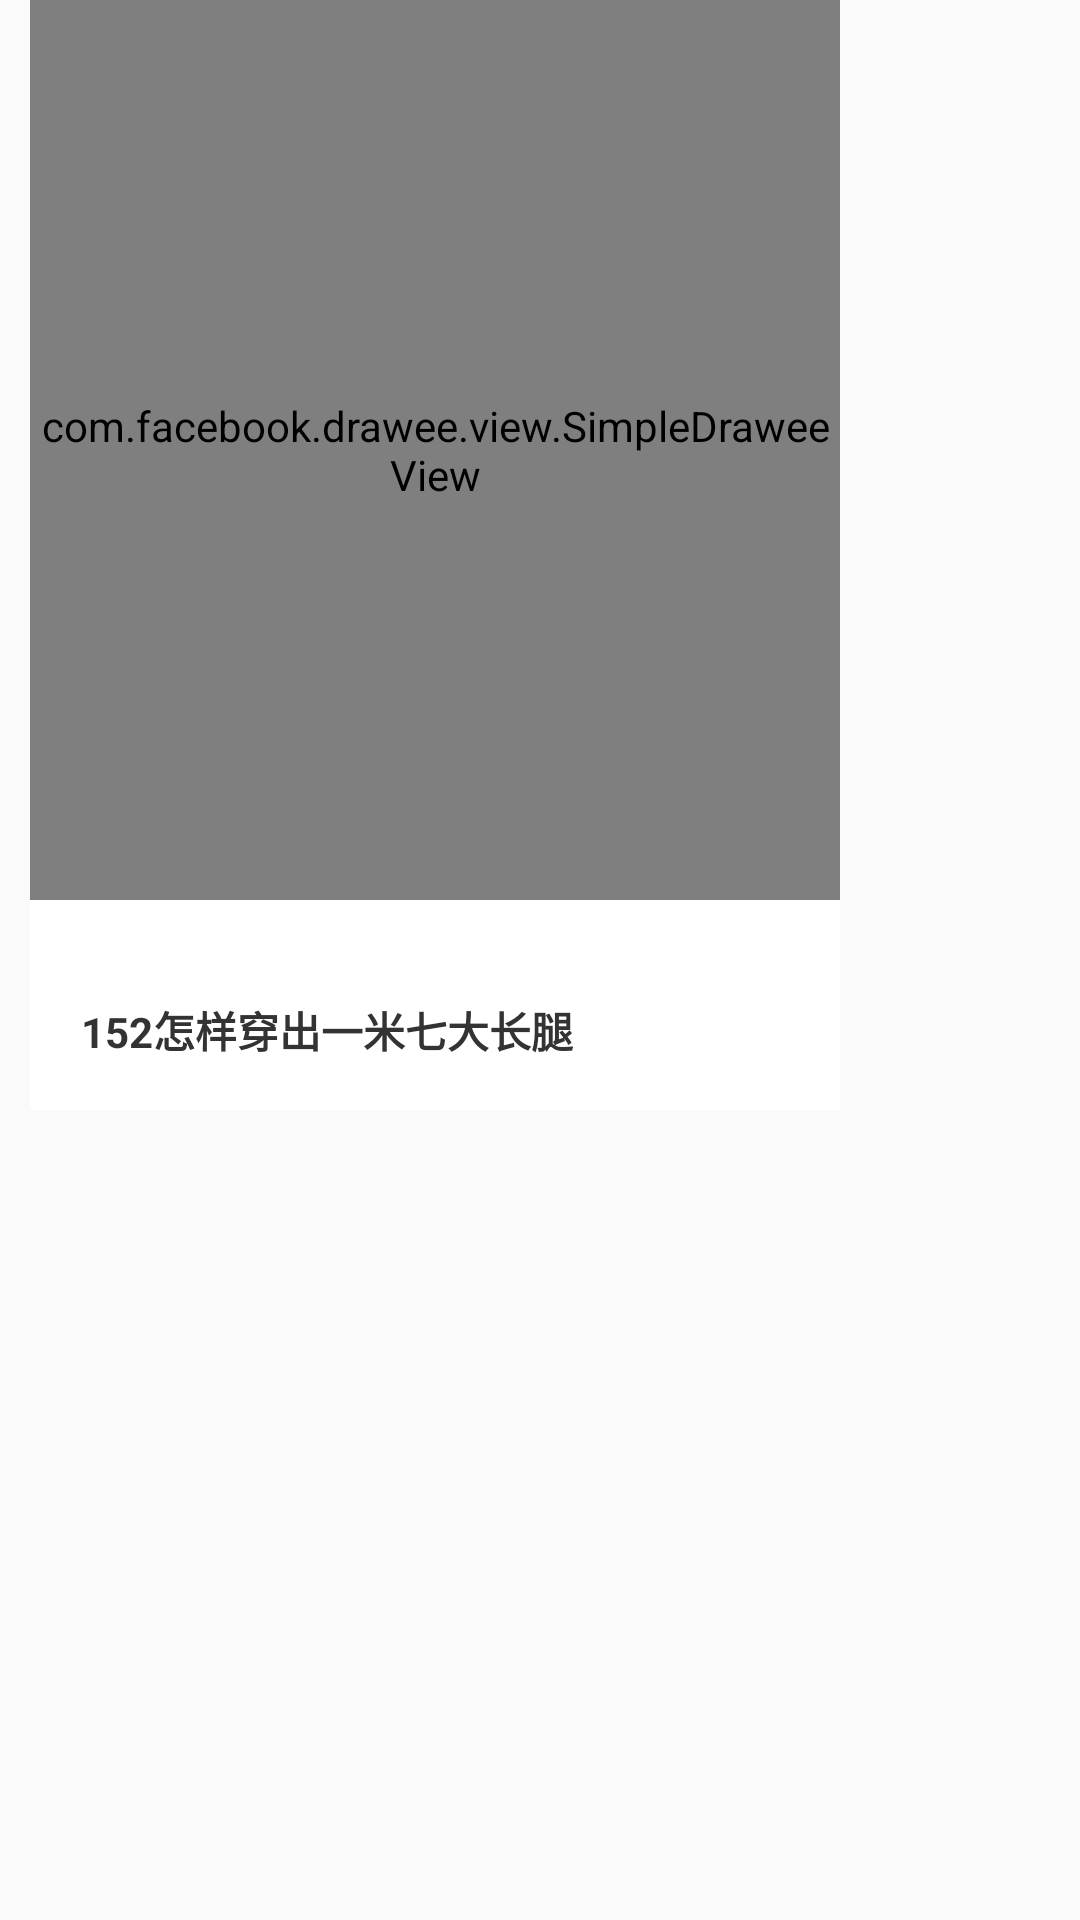

Write the Android layout XML for this screen, with the resource values it uses.
<!-- AndroidManifest.xml: application theme Dialog_FS -->
<!-- res/layout/thematic_sharing_fragment_item.xml -->
<?xml version="1.0" encoding="utf-8"?>
<LinearLayout xmlns:android="http://schemas.android.com/apk/res/android"
    xmlns:fresco="http://schemas.android.com/apk/res-auto"
    android:layout_width="match_parent"
    android:layout_height="match_parent"
    android:orientation="vertical">

    <LinearLayout
        android:id="@+id/theme_linearLayout"
        android:layout_width="@dimen/all_type_all_width"
        android:layout_height="wrap_content"
        android:layout_marginLeft="@dimen/all_type_all_left"
        android:background="@android:color/white"
        android:orientation="vertical">

        <com.facebook.drawee.view.SimpleDraweeView
            android:id="@+id/all_type_iv"
            android:layout_width="@dimen/thematicSharingFragmentItemImageWidth"
            android:layout_height="@dimen/thematicSharingFragmentItemImageHeight"
            fresco:placeholderImage="@mipmap/ic_launcher" />

        <LinearLayout
            android:layout_width="match_parent"
            android:layout_height="@dimen/thematicSharingFragmentItemLayoutHeight"
            android:layout_marginLeft="@dimen/all_type_content_left"
            android:layout_marginRight="@dimen/all_type_content_right"
            android:orientation="vertical">

            <LinearLayout
                android:layout_width="match_parent"
                android:layout_height="wrap_content"
                android:layout_marginTop="@dimen/all_type_price_top"
                android:orientation="horizontal">

            </LinearLayout>

            <RelativeLayout
                android:layout_width="match_parent"
                android:layout_height="wrap_content"
                android:layout_marginTop="@dimen/all_type_france_text">

            </RelativeLayout>

            <ImageView
                android:layout_width="match_parent"
                android:layout_height="wrap_content"
                android:layout_marginTop="@dimen/all_type_image_top"
                android:src="@mipmap/blackline" />

            <LinearLayout
                android:layout_width="match_parent"
                android:layout_height="wrap_content">

                <TextView
                    android:id="@+id/title"
                    android:layout_width="wrap_content"
                    android:layout_height="wrap_content"
                    android:layout_marginLeft="@dimen/thematicSharingTitleLeft"
                    android:layout_marginTop="@dimen/thematicSharingTitleTop"
                    android:text="@string/thematicSharingTitle"
                    android:textColor="@color/loginText"
                    android:textSize="@dimen/all_type_final_textsize"
                    android:textStyle="bold" />

            </LinearLayout>

        </LinearLayout>

    </LinearLayout>

</LinearLayout>
<!-- resources referenced by this layout -->
<resources>
  <color name="loginText">#333</color>
  <dimen name="all_type_all_left">10dp</dimen>
  <dimen name="all_type_all_width">270dp</dimen>
  <dimen name="all_type_content_left">12dp</dimen>
  <dimen name="all_type_content_right">12dp</dimen>
  <dimen name="all_type_final_textsize">14sp</dimen>
  <dimen name="all_type_france_text">8dp</dimen>
  <dimen name="all_type_image_top">5dp</dimen>
  <dimen name="all_type_price_top">10dp</dimen>
  <dimen name="thematicSharingFragmentItemImageHeight">300dp</dimen>
  <dimen name="thematicSharingFragmentItemImageWidth">270dp</dimen>
  <dimen name="thematicSharingFragmentItemLayoutHeight">70dp</dimen>
  <dimen name="thematicSharingTitleLeft">5dp</dimen>
  <dimen name="thematicSharingTitleTop">10dp</dimen>
  <string name="thematicSharingTitle">152怎样穿出一米七大长腿</string>
  <style name="Dialog_FS" parent="Theme.AppCompat.Light.NoActionBar">
          <item name="colorPrimary">@color/colorPrimary</item>
          <item name="colorPrimaryDark">@color/colorPrimaryDark</item>
          <item name="colorAccent">@color/colorAccent</item>
          <item name="android:windowFullscreen">true</item>
          <item name="android:windowNoTitle">true</item>
      </style>
  <color name="colorPrimary">#3F51B5</color>
  <color name="colorPrimaryDark">#303F9F</color>
  <color name="colorAccent">#FF4081</color>
</resources>
